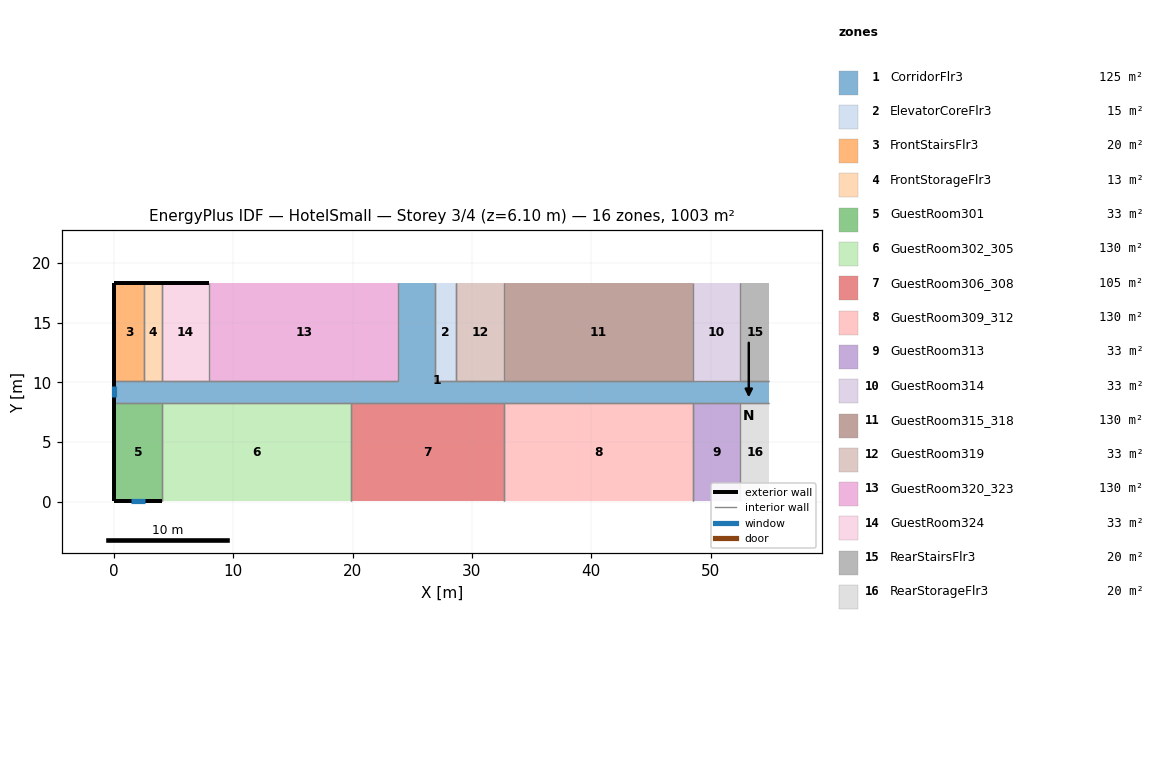
=== STOREY PLAN SPEC (per zone: floor XY polygon, exterior-wall plan segments, windows/doors) ===
zone 1: CorridorFlr3  (125.4 m²)
  floor: (54.91, 8.28) (0.05, 8.28) (0.05, 10.11) (23.82, 10.11) (23.82, 18.34) (26.87, 18.34) (26.87, 10.11) (54.91, 10.11)
  exterior wall: (0.05, 10.11) – (0.05, 8.28)  [1.8 m]
    window: (0.05, 9.66) – (0.05, 8.73)  [1.3 m²]
  interior walls: 15
zone 2: ElevatorCoreFlr3  (15.1 m²)
  floor: (28.70, 10.11) (26.87, 10.11) (26.87, 18.34) (28.70, 18.34)
  interior walls: 3
zone 3: FrontStairsFlr3  (20.1 m²)
  floor: (2.49, 10.11) (0.05, 10.11) (0.05, 18.34) (2.49, 18.34)
  exterior wall: (2.49, 18.34) – (0.05, 18.34)  [2.4 m]
  exterior wall: (0.05, 18.34) – (0.05, 10.11)  [8.2 m]
  interior walls: 2
zone 4: FrontStorageFlr3  (12.5 m²)
  floor: (4.01, 10.11) (2.49, 10.11) (2.49, 18.34) (4.01, 18.34)
  exterior wall: (4.01, 18.34) – (2.49, 18.34)  [1.5 m]
  interior walls: 3
zone 5: GuestRoom301  (32.6 m²)
  floor: (4.01, 0.05) (0.05, 0.05) (0.05, 8.28) (4.01, 8.28)
  exterior wall: (0.05, 8.28) – (0.05, 0.05)  [8.2 m]
  exterior wall: (0.05, 0.05) – (4.01, 0.05)  [4.0 m]
    window: (1.46, 0.05) – (2.60, 0.05)  [1.6 m²]
  interior walls: 2
zone 6: GuestRoom302_305  (130.4 m²)
  floor: (19.86, 0.05) (4.01, 0.05) (4.01, 8.28) (19.86, 8.28)
  interior walls: 3
zone 7: GuestRoom306_308  (105.4 m²)
  floor: (32.66, 0.05) (19.86, 0.05) (19.86, 8.28) (32.66, 8.28)
  interior walls: 3
zone 8: GuestRoom309_312  (130.4 m²)
  floor: (48.51, 0.05) (32.66, 0.05) (32.66, 8.28) (48.51, 8.28)
  interior walls: 3
zone 9: GuestRoom313  (32.6 m²)
  floor: (52.47, 0.05) (48.51, 0.05) (48.51, 8.28) (52.47, 8.28)
  interior walls: 3
zone 10: GuestRoom314  (32.6 m²)
  floor: (52.47, 10.11) (48.51, 10.11) (48.51, 18.34) (52.47, 18.34)
  interior walls: 2
zone 11: GuestRoom315_318  (130.4 m²)
  floor: (48.51, 10.11) (32.66, 10.11) (32.66, 18.34) (48.51, 18.34)
  interior walls: 2
zone 12: GuestRoom319  (32.6 m²)
  floor: (32.66, 10.11) (28.70, 10.11) (28.70, 18.34) (32.66, 18.34)
  interior walls: 3
zone 13: GuestRoom320_323  (130.4 m²)
  floor: (23.82, 10.11) (7.97, 10.11) (7.97, 18.34) (23.82, 18.34)
  interior walls: 2
zone 14: GuestRoom324  (32.6 m²)
  floor: (7.97, 10.11) (4.01, 10.11) (4.01, 18.34) (7.97, 18.34)
  exterior wall: (7.97, 18.34) – (4.01, 18.34)  [4.0 m]
  interior walls: 3
zone 15: RearStairsFlr3  (20.1 m²)
  floor: (54.91, 10.11) (52.47, 10.11) (52.47, 18.34) (54.91, 18.34)
  interior walls: 1
zone 16: RearStorageFlr3  (20.1 m²)
  floor: (54.91, 0.05) (52.47, 0.05) (52.47, 8.28) (54.91, 8.28)
  interior walls: 1

=== DERIVED (storey summary) ===
Building: HotelSmall
Storey: 3 of 4  (floor level z = 6.10 m)
Storey gross floor area: 1003.4 m²
Zones on this storey: 16
  - CorridorFlr3: floor 125.4 m²; exterior wall 1.8 m (5.0 m²); 1 window(s) 1.3 m²; WWR 26.1%
  - ElevatorCoreFlr3: floor 15.1 m²
  - FrontStairsFlr3: floor 20.1 m²; exterior wall 10.7 m (29.3 m²); WWR 0.0%
  - FrontStorageFlr3: floor 12.5 m²; exterior wall 1.5 m (4.2 m²); WWR 0.0%
  - GuestRoom301: floor 32.6 m²; exterior wall 12.2 m (33.4 m²); 1 window(s) 1.6 m²; WWR 4.9%
  - GuestRoom302_305: floor 130.4 m²
  - GuestRoom306_308: floor 105.4 m²
  - GuestRoom309_312: floor 130.4 m²
  - GuestRoom313: floor 32.6 m²
  - GuestRoom314: floor 32.6 m²
  - GuestRoom315_318: floor 130.4 m²
  - GuestRoom319: floor 32.6 m²
  - GuestRoom320_323: floor 130.4 m²
  - GuestRoom324: floor 32.6 m²; exterior wall 4.0 m (10.9 m²); WWR 0.0%
  - RearStairsFlr3: floor 20.1 m²
  - RearStorageFlr3: floor 20.1 m²
Zone adjacency (shared interzone walls):
  - CorridorFlr3 ↔ ElevatorCoreFlr3
  - CorridorFlr3 ↔ FrontStairsFlr3
  - CorridorFlr3 ↔ FrontStorageFlr3
  - CorridorFlr3 ↔ GuestRoom301
  - CorridorFlr3 ↔ GuestRoom302_305
  - CorridorFlr3 ↔ GuestRoom306_308
  - CorridorFlr3 ↔ GuestRoom309_312
  - CorridorFlr3 ↔ GuestRoom313
  - CorridorFlr3 ↔ GuestRoom315_318
  - CorridorFlr3 ↔ GuestRoom319
  - CorridorFlr3 ↔ GuestRoom320_323
  - CorridorFlr3 ↔ GuestRoom324
  - CorridorFlr3 ↔ RearStairsFlr3
  - CorridorFlr3 ↔ RearStorageFlr3
  - ElevatorCoreFlr3 ↔ GuestRoom319
  - FrontStairsFlr3 ↔ FrontStorageFlr3
  - FrontStorageFlr3 ↔ GuestRoom324
  - GuestRoom301 ↔ GuestRoom302_305
  - GuestRoom302_305 ↔ GuestRoom306_308
  - GuestRoom306_308 ↔ GuestRoom309_312
  - GuestRoom309_312 ↔ GuestRoom313